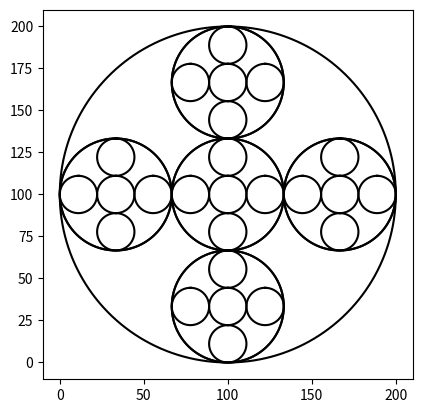

This chart was generated by the following Python code:
#Imports the matplotlibrary and numpy to plot the figures
import matplotlib.pyplot as plt
#Imports the numpy 
import numpy as np
#Imports the math module
import math 
#Method that caclulates the center and the radius of the specififc circle. Later sends the information back to draw_circles
def circle(center,rad):
    #Calculates the shape of the circle
    n = int(4*rad*math.pi)
    #Returns Return evenly spaced numbers over the specified interval.
    t = np.linspace(0,6.3,n)
    x = center[0]+rad*np.sin(t)
    y = center[1]+rad*np.cos(t)
    return x,y



#Method that plots the circles to be drawn in the image. 
def draw_circles_2(ax,n,center,radius):
    #Draws depending on the number of circles needed
    if n>0:
        #Finds x and y by sending the center and the radius to the Method Circle, where it will calculate the figure itself.
        x,y = circle(center,radius)
        #Plots the main circle from the data found from the "Circle" method. To give its unique shape, I added the value of the radius to x so that it  
        ax.plot(x, y,color='k')
        
        #Finds x and y by sending the center and the radius to the Method Circle, where it will calculate the figure itself.
        x,y = circle(center,radius/3)
        #Plots the circle from data found from the "Circle" method. To give its unique shape, I added the value of the radius to x so that it  
        ax.plot(x, y,color='k')
        #Recursively calls itself again with a radius times the width. This will call itself over and over until the counter n reaches 0.
        draw_circles_2(ax,n-1,center,radius/3)
        
        #Finds x and y by sending the center and the radius to the Method Circle, where it will calculate the figure itself.
        x,y = circle([center[0]+radius-radius/3,center[1]],radius/3)
        #Plots the circle from data found from the "Circle" method. To give its unique shape, I added the value of the radius to x so that it  
        ax.plot(x, y,color='k')
        #Recursively calls itself again with a radius times the width. This will call itself over and over until the counter n reaches 0.
        draw_circles_2(ax,n-1,[center[0]+radius-radius/3,center[1]],radius/3)
        
        #Finds x and y by sending the center and the radius to the Method Circle, where it will calculate the figure itself.
        x,y = circle([center[0]-radius+radius/3,center[1]],radius/3)
        #Plots the circle from data found from the "Circle" method. To give its unique shape, I added the value of the radius to x so that it  
        ax.plot(x, y,color='k')
        #Recursively calls itself again with a radius times the width. This will call itself over and over until the counter n reaches 0.
        draw_circles_2(ax,n-1,[center[0]-radius+radius/3,center[1]],radius/3)
        
        #Finds x and y by sending the center and the radius to the Method Circle, where it will calculate the figure itself.
        x,y = circle([center[0],center[1]+radius-radius/3],radius/3)
        #Plots the circle from data found from the "Circle" method. To give its unique shape, I added the value of the radius to x so that it  
        ax.plot(x, y,color='k')
        #Recursively calls itself again with a radius times the width. This will call itself over and over until the counter n reaches 0.
        draw_circles_2(ax,n-1,[center[0],center[1]+radius-radius/3],radius/3)
        
        #Finds x and y by sending the center and the radius to the Method Circle, where it will calculate the figure itself.
        x,y = circle([center[0],center[1]-radius+radius/3],radius/3)
        #Plots the circle from data found from the "Circle" method. To give its unique shape, I added the value of the radius to x so that it  
        ax.plot(x, y,color='k')
        #Recursively calls itself again with a radius times the width. This will call itself over and over until the counter n reaches 0.
        draw_circles_2(ax,n-1,[center[0],center[1]-radius+radius/3],radius/3)
        
#Closes the window where the figure is drawn
plt.close("all") 
fig, ax = plt.subplots() 
#Calls the method draw_circles2, and sets the values to draw the figure. I removed w or width as it is not necessary in the code to calculate it in this program
draw_circles_2(ax, 2, [100,100], 100)
#Sets the aspect ratio to be shown of the figure at hand
ax.set_aspect(1.0)
#Turns on or off the measurements of the axis in the figure
ax.axis('on')
#Displays the figure on the terminal
plt.show()
#Saves an image as PNG of the figure you plotted
fig.savefig('circles.png')

'''
For figure a): Change n to 2
    
For figure b): Change n to 3

For figure c): Change n to 4
'''